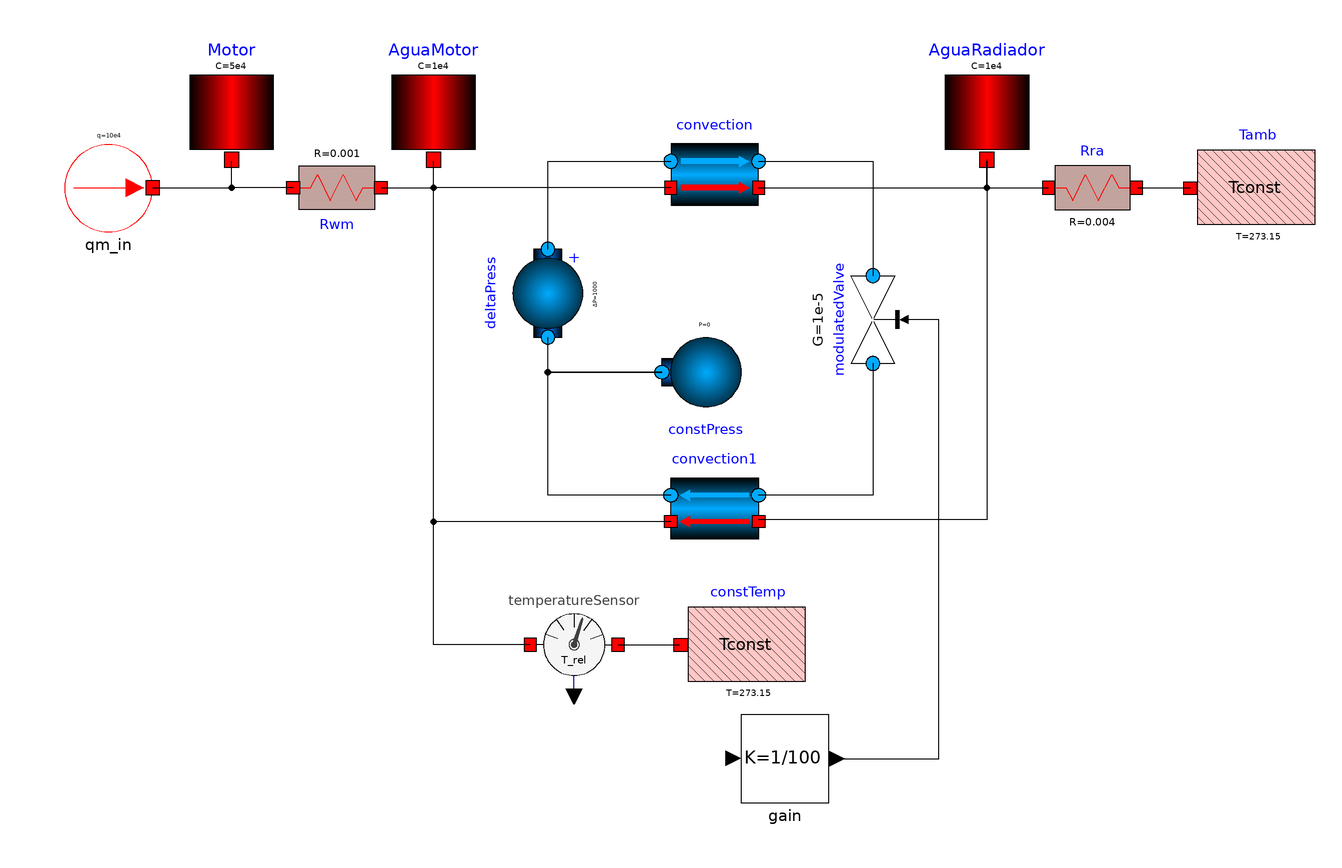

Above is the diagram view of the following Modelica model: its components placed by their Placement annotations and its connect equations drawn as lines.

model RefrigeracionMotor
        DSFLib.Thermal.Components.ConstTemp constTemp annotation(
          Placement(visible = true, transformation(origin = {8, -46}, extent = {{10, -10}, {-10, 10}}, rotation = 0)));
        DSFLib.Thermal.Components.ThermalResistor Rra(R = 0.004) annotation(
          Placement(visible = true, transformation(origin = {92, 58}, extent = {{-10, -10}, {10, 10}}, rotation = 0)));
        DSFLib.Hydraulics.Components.ConstPress constPress annotation(
          Placement(visible = true, transformation(origin = {4, 16}, extent = {{10, -10}, {-10, 10}}, rotation = 0)));
        DSFLib.Thermal.Components.HeatFlowSource qm_in(Q = 10e4) annotation(
          Placement(visible = true, transformation(origin = {-132, 58}, extent = {{-10, -10}, {10, 10}}, rotation = 0)));
        DSFLib.Thermal.Components.HeatCapacitor Motor(C = 5e4) annotation(
          Placement(visible = true, transformation(origin = {-104, 74}, extent = {{-12, -12}, {12, 12}}, rotation = 0)));
        DSFLib.Thermal.Components.ConstTemp Tamb annotation(
          Placement(visible = true, transformation(origin = {124, 58}, extent = {{10, -10}, {-10, 10}}, rotation = 0)));
        DSFLib.ControlSystems.Blocks.Components.Gain gain(K = 1/100) annotation(
          Placement(visible = true, transformation(origin = {22, -72}, extent = {{-10, -10}, {10, 10}}, rotation = 0)));
        DSFLib.Thermal.Components.ThermalResistor Rwm(R = 0.001) annotation(
          Placement(visible = true, transformation(origin = {-80, 58}, extent = {{10, -10}, {-10, 10}}, rotation = -180)));
        DSFLib.Thermal.Components.HeatCapacitor AguaRadiador(C = 1e4) annotation(
          Placement(visible = true, transformation(origin = {68, 74}, extent = {{-12, -12}, {12, 12}}, rotation = 0)));
        DSFLib.Thermal.Components.HeatCapacitor AguaMotor(C = 1e4) annotation(
          Placement(visible = true, transformation(origin = {-58, 74}, extent = {{-12, -12}, {12, 12}}, rotation = 0)));
        DSFLib.MultiDomain.HydroThermal.Components.Convection convection annotation(
          Placement(visible = true, transformation(origin = {6, 64}, extent = {{-10, -10}, {10, 10}}, rotation = 0)));
        DSFLib.PROBLEMAS.PROBLEMA_16.ModulatedValve modulatedValve annotation(
          Placement(visible = true, transformation(origin = {42, 28}, extent = {{-10, -10}, {10, 10}}, rotation = -90)));
        DSFLib.MultiDomain.HydroThermal.Components.Convection convection1 annotation(
          Placement(visible = true, transformation(origin = {6, -12}, extent = {{10, -10}, {-10, 10}}, rotation = 0)));
        DSFLib.PROBLEMAS.PROBLEMA_16.DiferencePressure deltaPress(P = 1000) annotation(
          Placement(visible = true, transformation(origin = {-32, 34}, extent = {{-10, -10}, {10, 10}}, rotation = -90)));
        DSFLib.ControlSystems.Sensors.Thermal.TemperatureSensor temperatureSensor annotation(
          Placement(visible = true, transformation(origin = {-26, -46}, extent = {{-10, -10}, {10, 10}}, rotation = 0)));
      equation
        connect(Rwm.heatPort_b, Motor.heatPort) annotation(
          Line(points = {{-90, 58}, {-104, 58}, {-104, 64}}));
        connect(Rwm.heatPort_a, AguaMotor.heatPort) annotation(
          Line(points = {{-70, 58}, {-58, 58}, {-58, 64}}));
        connect(AguaRadiador.heatPort, Rra.heatPort_b) annotation(
          Line(points = {{68, 64.4}, {68, 58}, {82, 58}}));
        connect(qm_in.heatPort, Motor.heatPort) annotation(
          Line(points = {{-122, 58}, {-104, 58}, {-104, 64}}));
        connect(Tamb.heatPort, Rra.heatPort_a) annotation(
          Line(points = {{114.3, 57.9}, {102.3, 57.9}}));
        connect(modulatedValve.fluidPort_a, convection1.fluidPort_b) annotation(
          Line(points = {{42, 18}, {42, -12}, {16, -12}}));
        connect(deltaPress.fluidPort_b, convection.fluidPort_b) annotation(
          Line(points = {{-32, 44}, {-32, 64}, {-4, 64}}));
        connect(convection.fluidPort_a, modulatedValve.fluidPort_b) annotation(
          Line(points = {{16, 64}, {42, 64}, {42, 38}}));
        connect(convection.heatPort_b, AguaMotor.heatPort) annotation(
          Line(points = {{-4, 58}, {-58, 58}, {-58, 64}}));
        connect(convection.heatPort_a, AguaRadiador.heatPort) annotation(
          Line(points = {{16, 58}, {68, 58}, {68, 64}}));
        connect(AguaRadiador.heatPort, convection1.heatPort_b) annotation(
          Line(points = {{68, 64.4}, {68, -17.6}, {16, -17.6}}));
        connect(convection1.heatPort_a, AguaMotor.heatPort) annotation(
          Line(points = {{-4, -18}, {-58, -18}, {-58, 64}}));
        connect(constPress.fluidPort, deltaPress.fluidPort_a) annotation(
          Line(points = {{-6, 16}, {-32, 16}, {-32, 24}}));
        connect(convection1.fluidPort_a, constPress.fluidPort) annotation(
          Line(points = {{-4, -12}, {-32, -12}, {-32, 16}, {-6, 16}}));
        connect(gain.y, modulatedValve.u) annotation(
          Line(points = {{33.8, -72}, {57.1, -72}, {57.1, 28}, {48.6, 28}}));
        connect(temperatureSensor.heatPort_a, constTemp.heatPort) annotation(
          Line(points = {{-16, -46}, {-2, -46}}));
        connect(temperatureSensor.heatPort_b, AguaMotor.heatPort) annotation(
          Line(points = {{-36, -46}, {-58, -46}, {-58, 64}}));
      end RefrigeracionMotor;